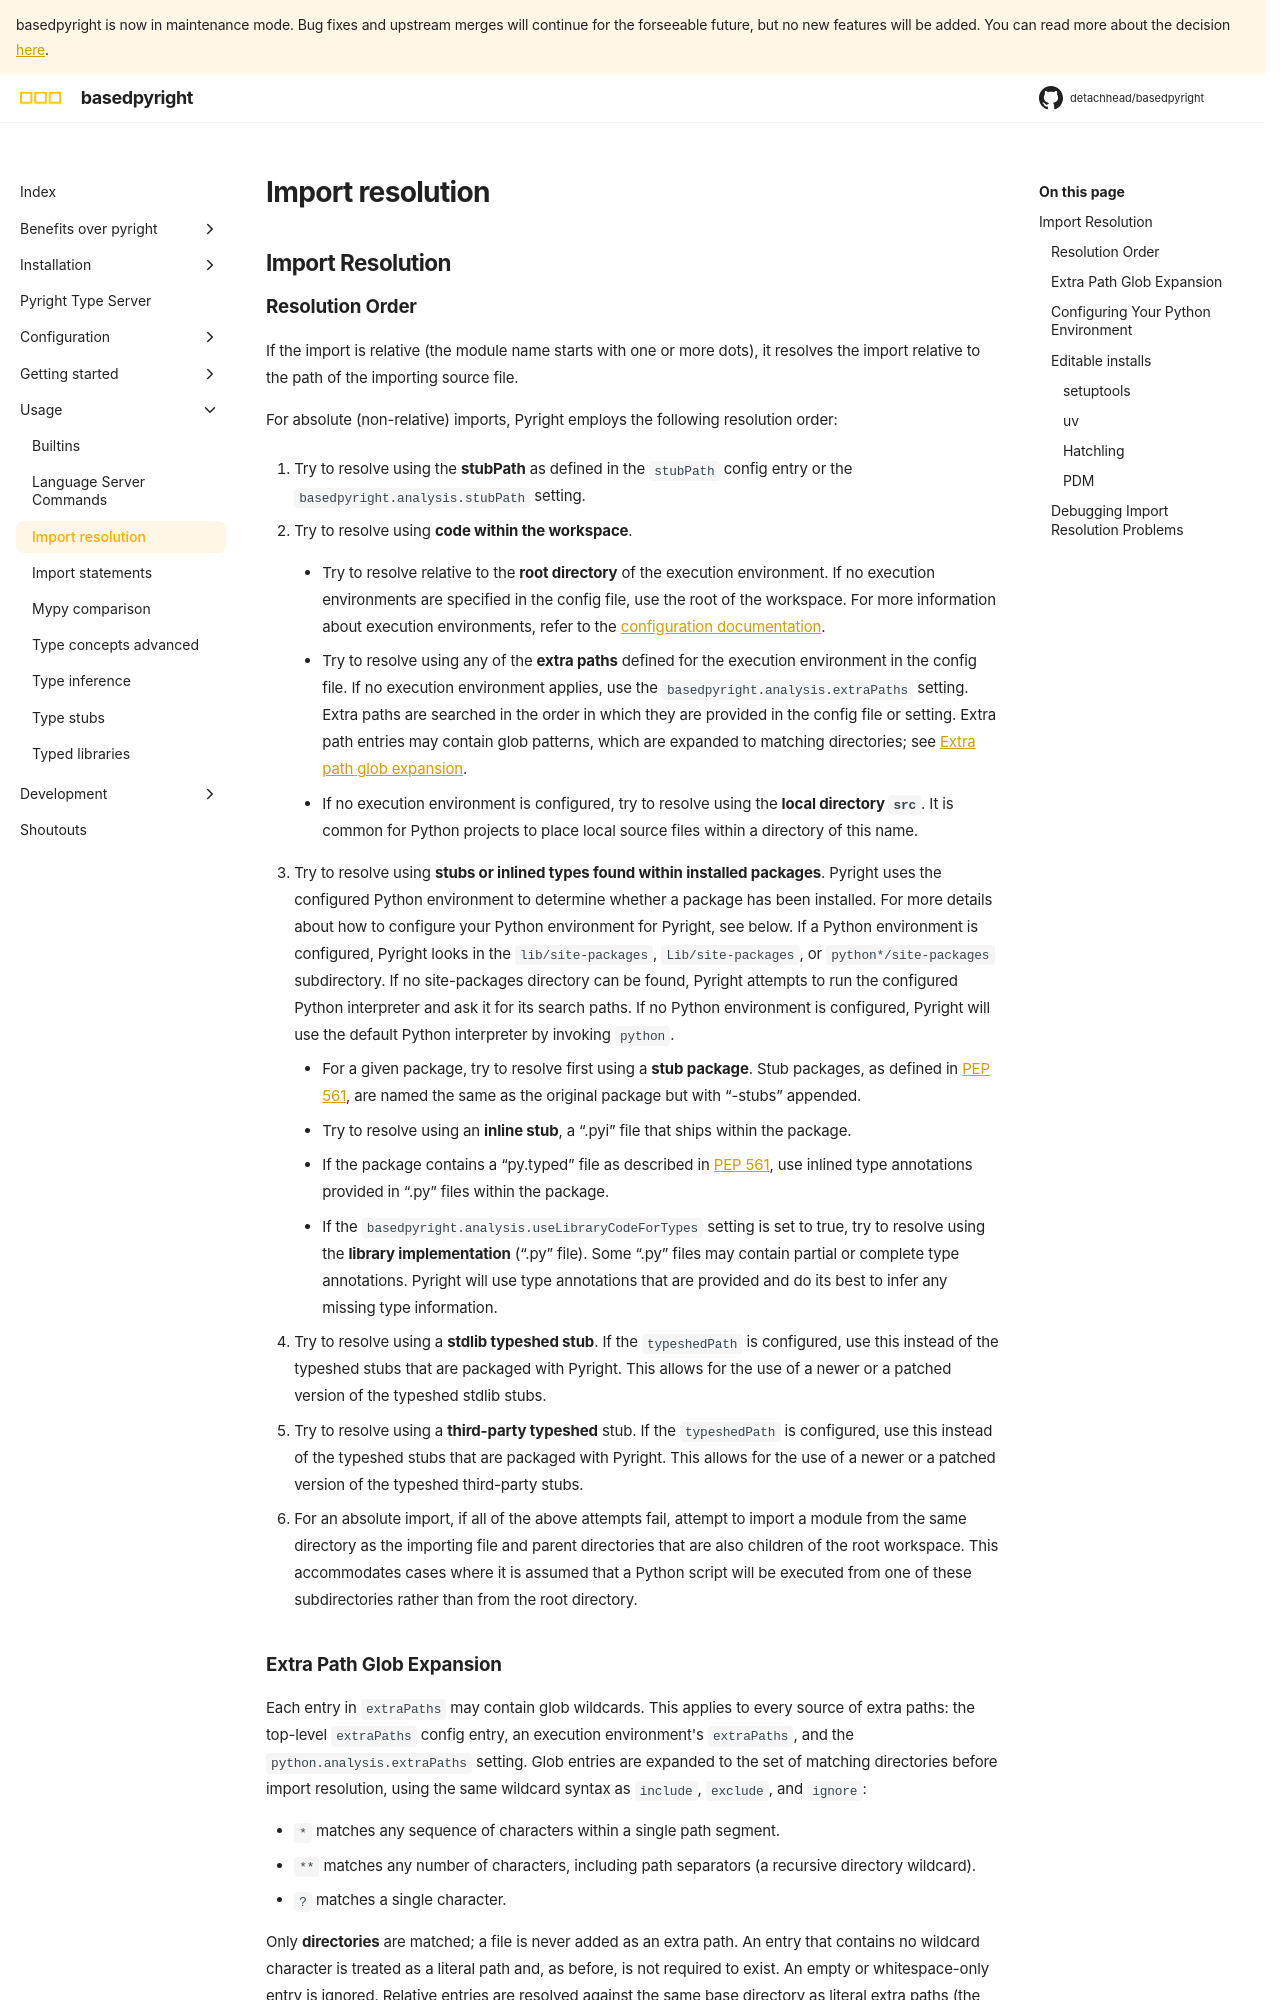

repository: DetachHead/basedpyright · page: dev/usage/import-resolution/index.html · generator: mkdocs

## Import Resolution

### Resolution Order
If the import is relative (the module name starts with one or more dots), it resolves the import relative to the path of the importing source file.

For absolute (non-relative) imports, Pyright employs the following resolution order:

1. Try to resolve using the **stubPath** as defined in the `stubPath` config entry or the `basedpyright.analysis.stubPath` setting.

2. Try to resolve using **code within the workspace**.
    
    * Try to resolve relative to the **root directory** of the execution environment. If no execution environments are specified in the config file, use the root of the workspace. For more information about execution environments, refer to the [configuration documentation](../configuration/config-files.md#execution-environment-options).

    * Try to resolve using any of the **extra paths** defined for the execution environment in the config file. If no execution environment applies, use the `basedpyright.analysis.extraPaths` setting. Extra paths are searched in the order in which they are provided in the config file or setting. Extra path entries may contain glob patterns, which are expanded to matching directories; see [Extra path glob expansion](#extra-path-glob-expansion).

    * If no execution environment is configured, try to resolve using the **local directory `src`**. It is common for Python projects to place local source files within a directory of this name.

3. Try to resolve using **stubs or inlined types found within installed packages**. Pyright uses the configured Python environment to determine whether a package has been installed. For more details about how to configure your Python environment for Pyright, see below. If a Python environment is configured, Pyright looks in the `lib/site-packages`, `Lib/site-packages`, or `python*/site-packages` subdirectory. If no site-packages directory can be found, Pyright attempts to run the configured Python interpreter and ask it for its search paths. If no Python environment is configured, Pyright will use the default Python interpreter by invoking `python`.
    
    * For a given package, try to resolve first using a **stub package**. Stub packages, as defined in [PEP 561](https://www.python.org/dev/peps/pep-0561/#type-checker-module-resolution-order), are named the same as the original package but with “-stubs” appended.
    * Try to resolve using an **inline stub**, a “.pyi” file that ships within the package.
    * If the package contains a “py.typed” file as described in [PEP 561](https://www.python.org/dev/peps/pep-0561/), use inlined type annotations provided in “.py” files within the package.
    * If the `basedpyright.analysis.useLibraryCodeForTypes` setting is set to true, try to resolve using the **library implementation** (“.py” file). Some “.py” files may contain partial or complete type annotations. Pyright will use type annotations that are provided and do its best to infer any missing type information.

4. Try to resolve using a **stdlib typeshed stub**. If the `typeshedPath` is configured, use this instead of the typeshed stubs that are packaged with Pyright. This allows for the use of a newer or a patched version of the typeshed stdlib stubs.

5. Try to resolve using a **third-party typeshed** stub. If the `typeshedPath` is configured, use this instead of the typeshed stubs that are packaged with Pyright. This allows for the use of a newer or a patched version of the typeshed third-party stubs.

6. For an absolute import, if all of the above attempts fail, attempt to import a module from the same directory as the importing file and parent directories that are also children of the root workspace. This accommodates cases where it is assumed that a Python script will be executed from one of these subdirectories rather than from the root directory.
